Run: headless pygame with SDL's dummy video driver; simulated clock (each Clock.tick advances the game by its frame time, no real sleeping); random seed 0; keys injected as events and as key.get_pressed() state; no mouse input.
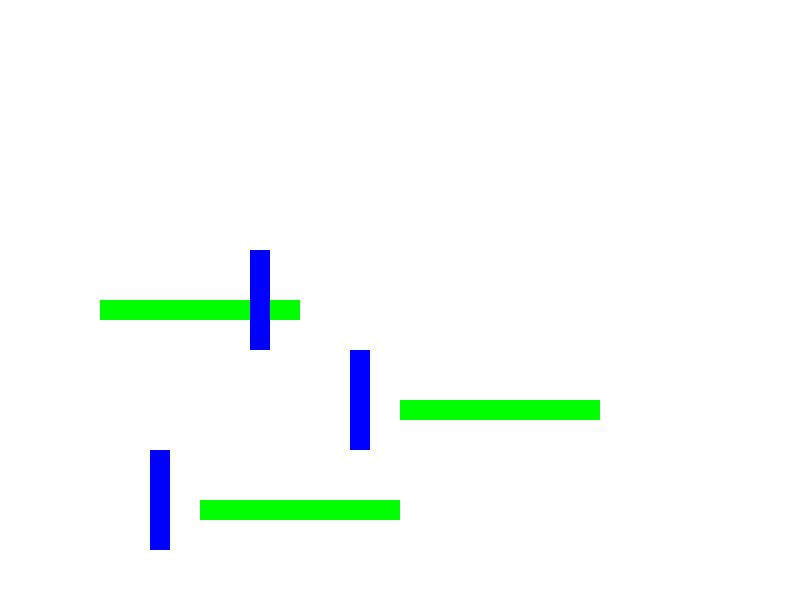
Frame 1 of 4 · flips 1–60 · no input
Frame 2 of 4 · flips 61–180 · tapped SPACE, RETURN · held RIGHT (→), D · screen unchanged from frame 1, image omitted
Frame 3 of 4 · flips 181–300 · held DOWN (↓), S · screen unchanged from frame 2, image omitted
Frame 4 of 4 · flips 301–420 · held LEFT (←), A, UP (↑), W · screen unchanged from frame 3, image omitted

The pygame program that drew these frames:

import pygame
import sys

# Константы
SCREEN_WIDTH, SCREEN_HEIGHT = 800, 600
PLAYER_SIZE = (50, 50)
PLATFORM_SIZE = (200, 20)
WALL_SIZE = (20, 100)
GRAVITY = 0.5
JUMP_STRENGTH = -10
MOVE_SPEED = 5

# Цвета
WHITE = (255, 255, 255)
RED = (255, 0, 0)
BLACK = (0, 0, 0)
GREEN = (0, 255, 0)
BLUE = (0, 0, 255)

# Инициализация Pygame
pygame.init()

# Создание экрана
screen = pygame.display.set_mode((SCREEN_WIDTH, SCREEN_HEIGHT))
pygame.display.set_caption("Jump and Move")

# Класс игрока
class Player(pygame.sprite.Sprite):
    def __init__(self):
        super().__init__()
        self.image = pygame.Surface(PLAYER_SIZE)
        self.image.fill(RED)
        self.rect = self.image.get_rect()
        self.rect.topleft = (SCREEN_WIDTH // 2, SCREEN_HEIGHT - PLAYER_SIZE[1])
        self.velocity_y = 0
        self.on_ground = False

    def update(self, platforms, walls):
        keys = pygame.key.get_pressed()

        # Движение влево и вправо
        if keys[pygame.K_LEFT]:
            self.rect.x -= MOVE_SPEED
            self.check_collision(walls, -MOVE_SPEED, 0)
        if keys[pygame.K_RIGHT]:
            self.rect.x += MOVE_SPEED
            self.check_collision(walls, MOVE_SPEED, 0)

        # Гравитация
        if not self.on_ground:
            self.velocity_y += GRAVITY
        self.rect.y += self.velocity_y

        # Проверка коллизий с платформами
        self.on_ground = False
        for platform in platforms:
            if self.rect.colliderect(platform.rect):
                if self.velocity_y > 0:  # Падение вниз
                    self.rect.bottom = platform.rect.top
                    self.velocity_y = 0
                    self.on_ground = True
                elif self.velocity_y < 0:  # Прыжок вверх
                    self.rect.top = platform.rect.bottom
                    self.velocity_y = 0


    def jump(self):
        if self.on_ground:
            self.velocity_y = JUMP_STRENGTH
            self.on_ground = False

    def check_collision(self, walls, dx, dy):
        for wall in walls:
            if self.rect.colliderect(wall.rect):
                if dx > 0:  # Движение вправо; удар слева стены
                    self.rect.right = wall.rect.left
                if dx < 0:  # Движение влево; удар справа стены
                    self.rect.left = wall.rect.right
                if dy > 0:  # Движение вниз; удар сверху стены
                    self.rect.bottom = wall.rect.top
                    self.on_ground = True
                    self.velocity_y = 0
                if dy < 0:  # Движение вверх; удар снизу стены
                    self.rect.top = wall.rect.bottom
                    self.velocity_y = 0

# Класс платформы
class Platform(pygame.sprite.Sprite):
    def __init__(self, x, y):
        super().__init__()
        self.image = pygame.Surface(PLATFORM_SIZE)
        self.image.fill(GREEN)
        self.rect = self.image.get_rect(topleft=(x, y))

# Класс стены
class Wall(pygame.sprite.Sprite):
    def __init__(self, x, y):
        super().__init__()
        self.image = pygame.Surface(WALL_SIZE)
        self.image.fill(BLUE)
        self.rect = self.image.get_rect(topleft=(x, y))

# Создание игрока
player = Player()

# Создание платформ
platforms = pygame.sprite.Group()
platforms.add(Platform(200, 500))
platforms.add(Platform(400, 400))
platforms.add(Platform(100, 300))

# Создание стен
walls = pygame.sprite.Group()
walls.add(Wall(150, 450))
walls.add(Wall(350, 350))
walls.add(Wall(250, 250))

# Группа всех спрайтов
all_sprites = pygame.sprite.Group()
all_sprites.add(player)
all_sprites.add(platforms)
all_sprites.add(walls)

# Основной цикл игры
running = True
while running:
    for event in pygame.event.get():
        if event.type == pygame.QUIT:
            running = False
        elif event.type == pygame.KEYDOWN:
            if event.key == pygame.K_SPACE:
                player.jump()

    # Обновление спрайтов
    player.update(platforms, walls)
    platforms.update()
    walls.update()

    # Очистка экрана
    screen.fill(WHITE)

    # Отрисовка спрайтов
    all_sprites.draw(screen)

    # Обновление экрана
    pygame.display.flip()

    # Задержка для ограничения кадров
    pygame.time.Clock().tick(60)

# Завершение Pygame
pygame.quit()
sys.exit()
